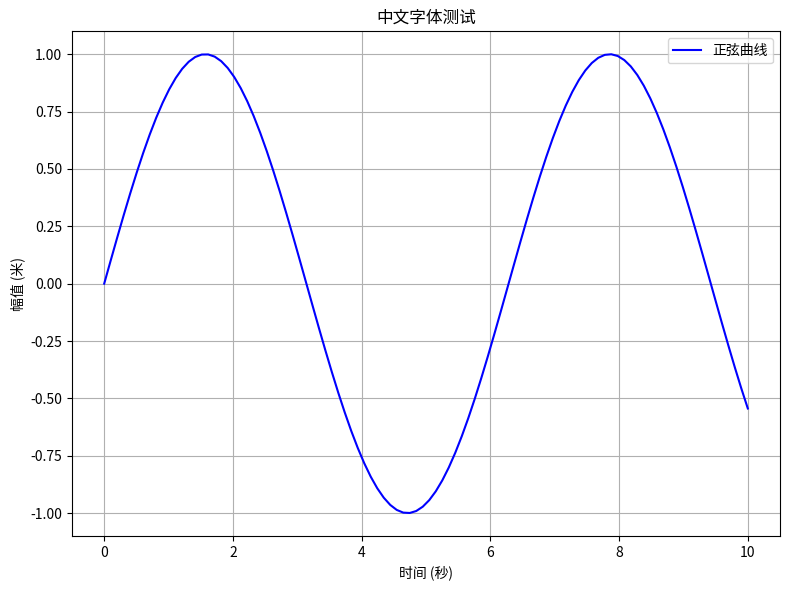

The script that saved this image:
#!/usr/bin/env python
# -*- coding: utf-8 -*-
"""
Matplotlib中文字体配置

解决matplotlib显示中文时的警告和方框问题
"""

import matplotlib.pyplot as plt
from matplotlib.font_manager import FontProperties
from matplotlib import font_manager as fm
import warnings


def setup_chinese_font():
    """
    配置matplotlib以正确显示中文

    尝试多个中文字体，找到可用的那个
    """
    # 尝试的字体列表（按优先级）
    font_candidates = [
        'SimHei',          # Windows 黑体
        'Microsoft YaHei', # Windows 微软雅黑
        'WenQuanYi Micro Hei',  # Linux 文泉驿微米黑
        'Noto Sans CJK SC',     # Linux Noto
        'AR PL UMing CN',       # Linux 文鼎
        'Droid Sans Fallback',  # Android
        'PingFang SC',          # macOS 苹方
        'Heiti SC',             # macOS 黑体
        'STHeiti',              # macOS 华文黑体
    ]

    available_fonts = {f.name for f in fm.fontManager.ttflist}

    # 尝试找到可用的中文字体
    for font_name in font_candidates:
        if font_name not in available_fonts:
            continue

        plt.rcParams['font.sans-serif'] = [font_name] + [
            name for name in plt.rcParams['font.sans-serif'] if name != font_name
        ]
        plt.rcParams['axes.unicode_minus'] = False
        warnings.filterwarnings('ignore', category=UserWarning, module='matplotlib')
        return font_name

    # 如果没有找到合适的中文字体，使用fallback方案
    # 设置为不显示警告
    warnings.filterwarnings('ignore', category=UserWarning, module='matplotlib')
    plt.rcParams['axes.unicode_minus'] = False

    return None


def get_chinese_font():
    """
    获取中文字体对象

    Returns:
        FontProperties or None
    """
    font_candidates = [
        'SimHei',
        'Microsoft YaHei',
        'WenQuanYi Micro Hei',
        'Noto Sans CJK SC',
        'PingFang SC',
        'Heiti SC',
    ]

    available_fonts = {f.name for f in fm.fontManager.ttflist}

    for font_name in font_candidates:
        if font_name in available_fonts:
            return FontProperties(family=font_name)

    return None


# 自动配置
_configured_font = setup_chinese_font()


if __name__ == "__main__":
    """测试中文字体配置"""
    import numpy as np

    print("测试matplotlib中文字体配置")
    print("="*60)

    if _configured_font:
        print(f" 成功配置中文字体: {_configured_font}")
    else:
        print(" 未找到中文字体，将抑制警告")

    # 创建测试图
    fig, ax = plt.subplots(figsize=(8, 6))

    x = np.linspace(0, 10, 100)
    y = np.sin(x)

    ax.plot(x, y, 'b-', label='正弦曲线')
    ax.set_xlabel('时间 (秒)')
    ax.set_ylabel('幅值 (米)')
    ax.set_title('中文字体测试')
    ax.legend()
    ax.grid(True)

    plt.tight_layout()
    plt.savefig('font_test.png', dpi=150)
    print(" 测试图已保存到: font_test.png")
    print()
    print("如果图中中文显示正常，说明配置成功")
